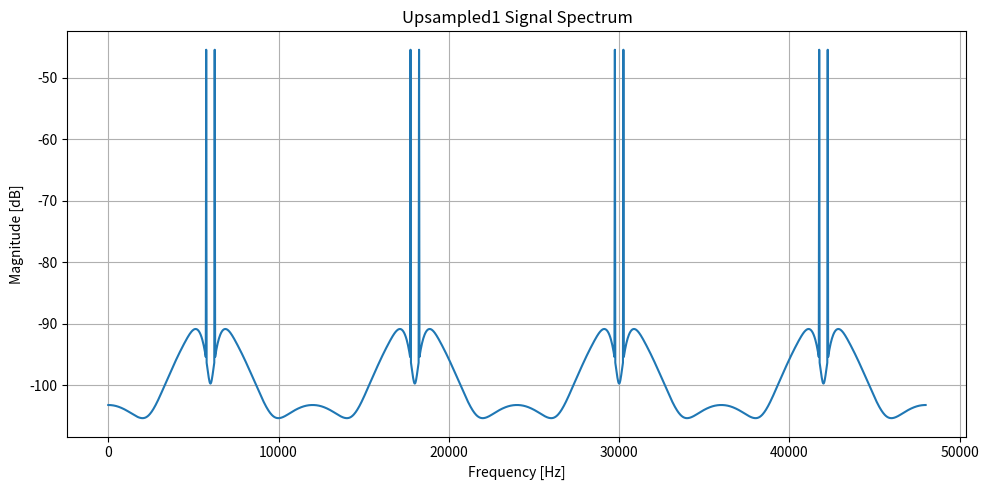
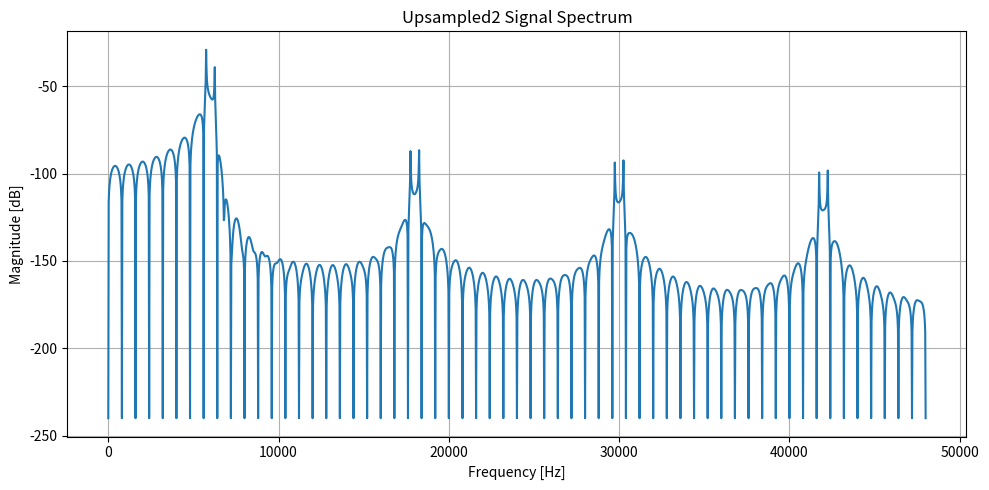

Source code (Python) for these figures, in order:
import numpy as np
from scipy.signal import minimum_phase, firwin, kaiser_beta, upfirdn
import matplotlib.pyplot as plt

def _pad_h(h, up):
    """Store coefficients in a transposed, flipped arrangement.

    For example, suppose upRate is 3, and the
    input number of coefficients is 10, represented as h[0], ..., h[9].

    Then the internal buffer will look like this::

       h[9], h[6], h[3], h[0],   // flipped phase 0 coefs
       0,    h[7], h[4], h[1],   // flipped phase 1 coefs (zero-padded)
       0,    h[8], h[5], h[2],   // flipped phase 2 coefs (zero-padded)

    """
    h_padlen = len(h) + (-len(h) % up)
    h_full = np.zeros(h_padlen, h.dtype)
    h_full[:len(h)] = h
    h_full = h_full.reshape(-1, up).T[:, ::-1].ravel()
    return h_full

def polyphase_matrix(h, up):
    """
    Convert 1D FIR filter `h` into a polyphase matrix for upsampling by `up`.
    Output is reversed within each phase for convolution-style filtering.
    """
    h = np.asarray(h)
    # Pad to make length divisible by up
    pad_len = -len(h) % up
    if pad_len:
        h = np.concatenate([h, np.zeros(pad_len, dtype=h.dtype)])
    
    # Reshape into phases: each row is a group for one phase
    h_reshaped = h.reshape(-1, up)
    
    # Transpose so columns are phases, then reverse each column (filter flip)
    polyphase = h_reshaped[::-1, :]

    return polyphase

print('polyphase', _pad_h(np.array([0,1,2,3,4,5,6,7]), 2))
print('polyphase', polyphase_matrix(np.array([0,1,2,3,4,5,6,7]), 2))

class Upsampler:
    def __init__(self, coefficients, oversample_factor):
        """
        coefficients: list of 8 lists (or np.arrays), each representing a polyphase filter
        """
        self.oversample_factor = oversample_factor
        self.coefficients = np.array(self._create_polyphase_filter(coefficients))
        self.length = len(self.coefficients)

        if not (self.length & (self.length - 1)) == 0:
            raise ValueError("Coefficient length must be a power of two")

        self.buffer = np.zeros((oversample_factor, self.length), dtype=np.float32)
        self.index = 0
        self.mask = self.length

    def _create_polyphase_filter(self, coefficients):
        """
        Convert 1D FIR filter `h` into a polyphase matrix for upsampling by `up`.
        Output is reversed within each phase for convolution-style filtering.
        """
        h = np.asarray(coefficients)
        # Pad to make length divisible by up
        pad_len = -len(h) % self.oversample_factor
        if pad_len:
            h = np.concatenate([h, np.zeros(pad_len, dtype=h.dtype)])
        
        # Reshape into phases: each row is a group for one phase
        h_reshaped = h.reshape(-1, self.oversample_factor)
        
        # Transpose so columns are phases, then reverse each column (filter flip)
        polyphase = h_reshaped[::-1, :]

        return polyphase

    def write(self, input_sample):
        """
        Writes input_sample (a scalar) into the buffer at the current index
        """
        self.index = (self.index + 1) % self.mask
        self.buffer[:, self.index] = 0.
        self.buffer[0, self.index] = input_sample  # only first polyphase gets input

    def upsample(self, input_sample):
        """
        input_sample: a float32 scalar
        returns: np.array of 8 float32 upsampled values
        """
        self.write(input_sample)
        output = np.zeros(self.oversample_factor, dtype=np.float32)

        for j in range(self.oversample_factor):
            for i in range(self.length):
                buffer_index = (self.index + i) % self.mask
                output[j] += self.buffer[j, buffer_index] * self.coefficients[i, j]

        return output



# Oversampling factor should be a number that's a power of two
oversampling = 8
base_length = 32
base_sample_rate = 48000.0

N = base_length * oversampling - 1
sample_rate = base_sample_rate * oversampling
print('FIR table length: ', N)
print('sample_rate', sample_rate)

# The Nyquist rate of the signal.
nyq_rate = sample_rate / 2.0

# The desired attenuation in the stop band, in dB.
ripple_db = 90.0

# Compute the order and Kaiser parameter for the FIR filter.
beta = kaiser_beta(ripple_db)

# The cutoff frequency of the filter.
cutoff_hz = base_sample_rate * 0.47

# Use firwin with a Kaiser window to create a lowpass FIR filter.
taps = firwin(N, cutoff_hz/nyq_rate, window=('kaiser', beta))

taps_min_phase = minimum_phase(taps, method='homomorphic', n_fft=None)
print('taps_min_phase', len(taps_min_phase))

# Generate sine wave
def generate_sine_wave(freq, sample_rate, duration):
    t = np.arange(0, duration, 1 / sample_rate)
    return np.sin(2 * np.pi * freq * t)

# Parameters
input_signal = generate_sine_wave(25000, base_sample_rate, 0.01)  # 5kHz tone

# Upsample signal
upsampler = Upsampler(taps_min_phase, oversample_factor=oversampling)
output = []
for x in input_signal:
    y = upsampler.upsample(x)
    output.append(y)

# Flatten the result to a 1D array
upsampled_signal1 = np.concatenate(output)
upsampled_signal2 = upfirdn(h=taps_min_phase, x=input_signal, up=oversampling)
print('signallength', len(input_signal))
print('upsampledsignallength', len(upsampled_signal1))
print('upsampledsignallength', len(upsampled_signal2))
print('size', (((len(input_signal) - 1) * oversampling + len(taps_min_phase)) - 1) // 1 + 1)

# FFT helper
def plot_freq_response(signal, sample_rate, title):
    n = len(signal)
    freq = np.fft.rfftfreq(n, d=1/sample_rate)
    fft_magnitude = np.abs(np.fft.rfft(signal)) / n

    # Plot
    plt.figure(num=title, figsize=(10, 5))
    plt.plot(freq, 20 * np.log10(fft_magnitude + 1e-12))  # dB scale
    plt.title(title)
    plt.xlabel("Frequency [Hz]")
    plt.ylabel("Magnitude [dB]")
    plt.grid(True)
    plt.tight_layout()
    plt.show()

# plot_freq_response(input_signal, base_sample_rate, "Input Signal Spectrum")
plot_freq_response(upsampled_signal1, base_sample_rate * 2, "Upsampled1 Signal Spectrum")
plot_freq_response(upsampled_signal2, base_sample_rate * 2, "Upsampled2 Signal Spectrum")
